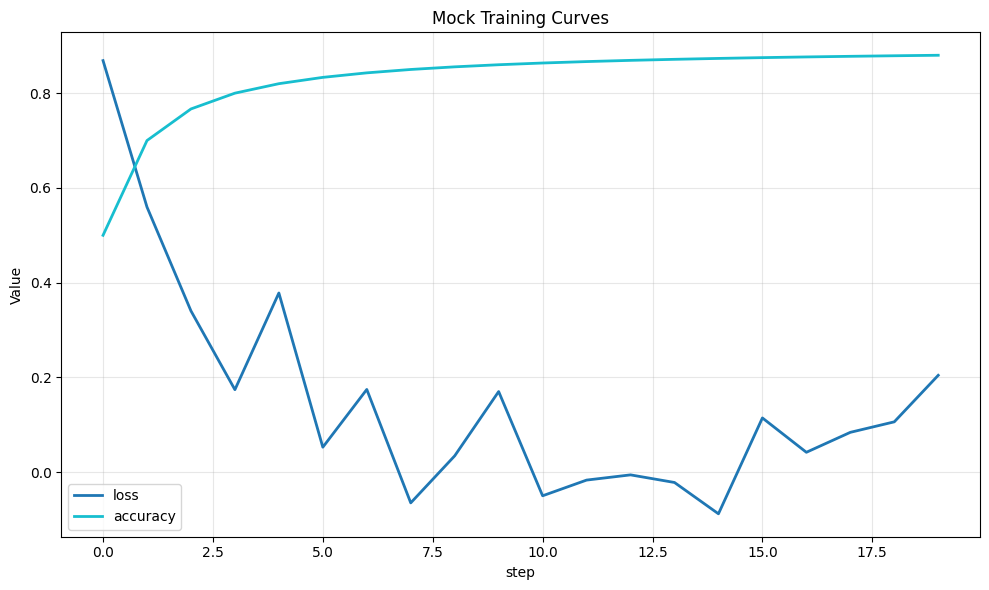
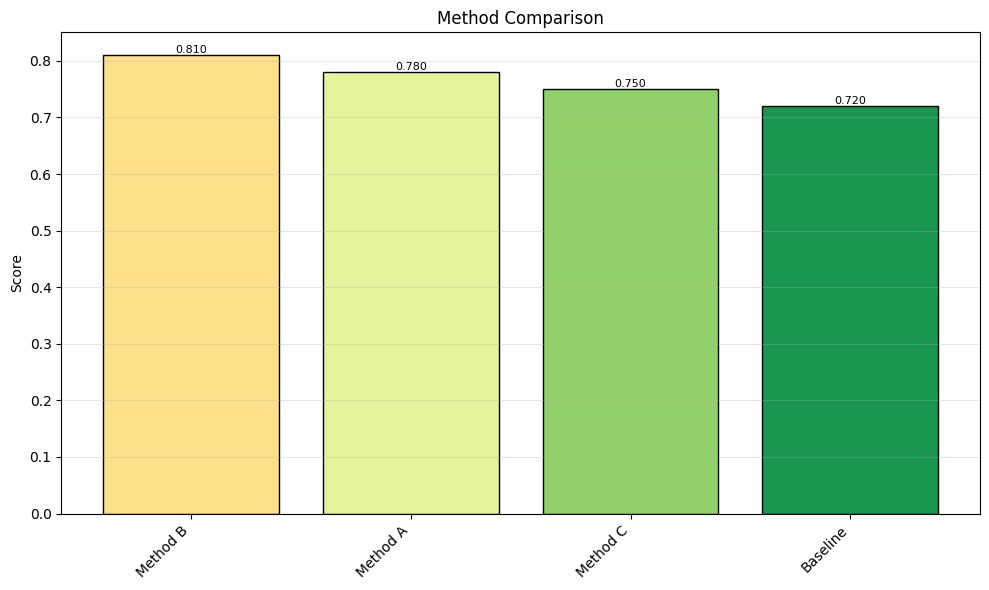
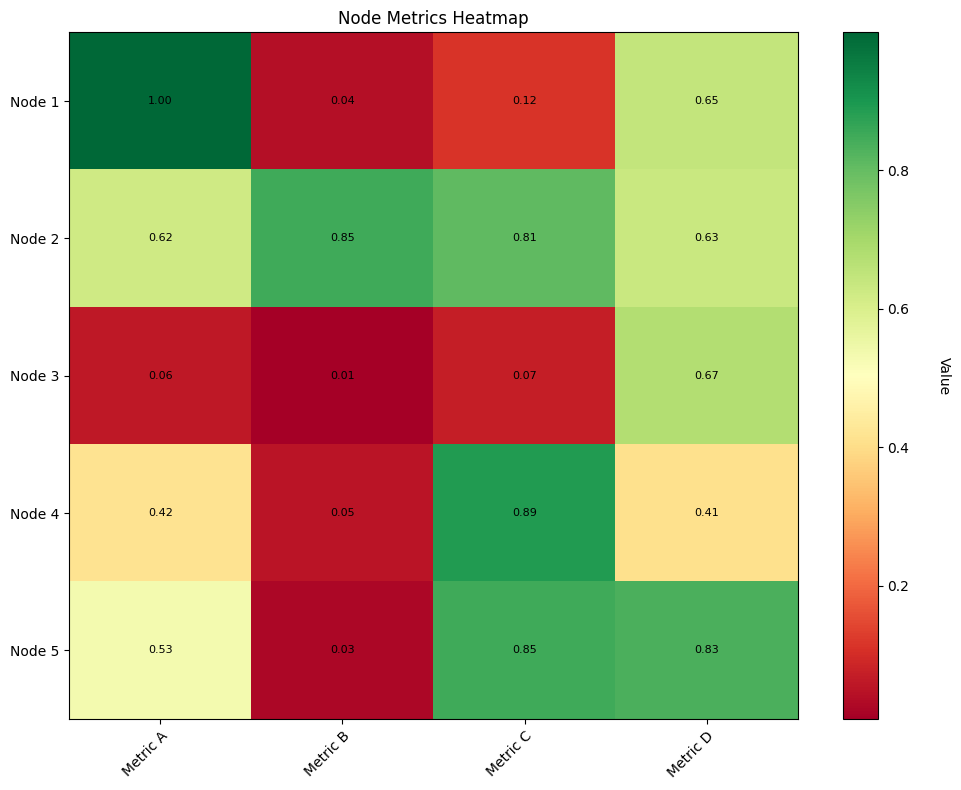

Source code (Python) for these figures, in order:
"""
Plotting utilities for TreeQuest Lab.

Training curves, result tables, and comparison plots.
"""

import logging
from pathlib import Path
from typing import Optional
from datetime import datetime

import matplotlib.pyplot as plt
import numpy as np

logger = logging.getLogger(__name__)


class PlotManager:
    """
    Manages creation and saving of various plots.
    
    Features:
    - Training curve plots
    - Result comparison tables
    - Statistical analysis plots
    - Export to multiple formats
    """
    
    def __init__(self, output_dir: str = "outputs/visualizations"):
        self.output_dir = Path(output_dir)
        self.output_dir.mkdir(parents=True, exist_ok=True)
        
        # Style configuration
        self.style_config = {
            'figure.figsize': (10, 6),
            'axes.grid': True,
            'grid.alpha': 0.3,
            'font.size': 10,
            'lines.linewidth': 2,
            'lines.markersize': 4
        }
        plt.style.use('default')
        
    def plot_training_curves(
        self,
        results: list[dict],
        x_key: str = 'step',
        y_keys: list[str] | None = None,
        title: str = "Training Curves",
        save_path: Optional[str] = None
    ) -> plt.Figure:
        """
        Plot training curves from experiment results.
        
        Args:
            results: List of result dictionaries with metrics
            x_key: Key for x-axis (e.g., 'step', 'epoch')
            y_keys: Keys for y-axis metrics (default: all numeric keys)
            title: Plot title
            save_path: Path to save figure
            
        Returns:
            Matplotlib figure
        """
        fig, ax = plt.subplots(figsize=(10, 6))
        
        if not results:
            ax.text(0.5, 0.5, "No data available", ha='center', va='center')
            return fig
        
        # Extract x values
        x_values = [r.get(x_key, i) for i, r in enumerate(results)]
        
        # Determine y keys
        if y_keys is None:
            y_keys = []
            if results:
                sample = results[0]
                y_keys = [k for k in sample.keys() 
                         if k != x_key and isinstance(sample[k], (int, float))]
        
        # Plot each metric
        colors = plt.cm.tab10(np.linspace(0, 1, len(y_keys)))
        
        for idx, y_key in enumerate(y_keys):
            y_values = [r.get(y_key, None) for r in results]
            # Filter out None values
            valid_pairs = [(x, y) for x, y in zip(x_values, y_values) if y is not None]
            
            if valid_pairs:
                x_valid, y_valid = zip(*valid_pairs)
                ax.plot(x_valid, y_valid, '-', label=y_key, color=colors[idx], linewidth=2)
        
        ax.set_xlabel(x_key)
        ax.set_ylabel("Value")
        ax.set_title(title)
        ax.legend(loc='best')
        ax.grid(True, alpha=0.3)
        
        plt.tight_layout()
        
        if save_path:
            plt.savefig(save_path, dpi=150, bbox_inches='tight')
            logger.info(f"Training curves saved to {save_path}")
        else:
            timestamp = datetime.now().strftime("%Y%m%d_%H%M%S")
            save_file = self.output_dir / f"curves_{timestamp}.png"
            plt.savefig(save_file, dpi=150, bbox_inches='tight')
            logger.info(f"Training curves saved to {save_file}")
        
        return fig
    
    def plot_comparison_bar(
        self,
        data: dict[str, float],
        title: str = "Comparison",
        ylabel: str = "Score",
        save_path: Optional[str] = None
    ) -> plt.Figure:
        """
        Create bar chart comparing different methods/nodes.
        
        Args:
            data: Dictionary of name -> value
            title: Plot title
            ylabel: Y-axis label
            save_path: Path to save figure
            
        Returns:
            Matplotlib figure
        """
        fig, ax = plt.subplots(figsize=(10, 6))
        
        names = list(data.keys())
        values = list(data.values())
        
        # Sort by value
        sorted_indices = np.argsort(values)[::-1]
        names = [names[i] for i in sorted_indices]
        values = [values[i] for i in sorted_indices]
        
        colors = plt.cm.RdYlGn(np.linspace(0.4, 0.9, len(values)))
        
        bars = ax.bar(range(len(names)), values, color=colors, edgecolor='black', linewidth=1)
        
        # Add value labels on bars
        for bar, value in zip(bars, values):
            height = bar.get_height()
            ax.text(bar.get_x() + bar.get_width()/2., height,
                   f'{value:.3f}',
                   ha='center', va='bottom', fontsize=8)
        
        ax.set_xticks(range(len(names)))
        ax.set_xticklabels(names, rotation=45, ha='right')
        ax.set_ylabel(ylabel)
        ax.set_title(title)
        ax.grid(True, alpha=0.3, axis='y')
        
        plt.tight_layout()
        
        if save_path:
            plt.savefig(save_path, dpi=150, bbox_inches='tight')
        else:
            timestamp = datetime.now().strftime("%Y%m%d_%H%M%S")
            save_file = self.output_dir / f"comparison_{timestamp}.png"
            plt.savefig(save_file, dpi=150, bbox_inches='tight')
            logger.info(f"Comparison plot saved to {save_file}")
        
        return fig
    
    def plot_heatmap(
        self,
        matrix: np.ndarray,
        row_labels: list[str],
        col_labels: list[str],
        title: str = "Heatmap",
        cmap: str = "RdYlGn",
        save_path: Optional[str] = None
    ) -> plt.Figure:
        """
        Create heatmap visualization.
        
        Args:
            matrix: 2D numpy array
            row_labels: Labels for rows
            col_labels: Labels for columns
            title: Plot title
            cmap: Colormap
            save_path: Path to save figure
            
        Returns:
            Matplotlib figure
        """
        fig, ax = plt.subplots(figsize=(10, 8))
        
        im = ax.imshow(matrix, cmap=cmap, aspect='auto')
        
        # Set ticks and labels
        ax.set_xticks(np.arange(len(col_labels)))
        ax.set_yticks(np.arange(len(row_labels)))
        ax.set_xticklabels(col_labels)
        ax.set_yticklabels(row_labels)
        
        # Rotate x labels
        plt.setp(ax.get_xticklabels(), rotation=45, ha="right", rotation_mode="anchor")
        
        # Create colorbar
        cbar = ax.figure.colorbar(im, ax=ax)
        cbar.ax.set_ylabel("Value", rotation=-90, va="bottom", labelpad=20)
        
        ax.set_title(title)
        
        # Add text annotations
        for i in range(len(row_labels)):
            for j in range(len(col_labels)):
                text = ax.text(j, i, f"{matrix[i, j]:.2f}",
                              ha="center", va="center", color="black", fontsize=8)
        
        plt.tight_layout()
        
        if save_path:
            plt.savefig(save_path, dpi=150, bbox_inches='tight')
        else:
            timestamp = datetime.now().strftime("%Y%m%d_%H%M%S")
            save_file = self.output_dir / f"heatmap_{timestamp}.png"
            plt.savefig(save_file, dpi=150, bbox_inches='tight')
            logger.info(f"Heatmap saved to {save_file}")
        
        return fig


def plot_training_curves(
    results: list[dict],
    **kwargs
) -> str:
    """
    Convenience function to plot training curves.
    
    Args:
        results: List of result dictionaries
        **kwargs: Additional arguments to PlotManager.plot_training_curves
        
    Returns:
        Path to saved image
    """
    manager = PlotManager()
    fig = manager.plot_training_curves(results, **kwargs)
    
    # Get save path from logger or use default
    timestamp = datetime.now().strftime("%Y%m%d_%H%M%S")
    return str(manager.output_dir / f"curves_{timestamp}.png")


def plot_results_table(
    results: list[dict],
    columns: list[str] | None = None,
    save_path: Optional[str] = None
) -> str:
    """
    Create a table visualization of results.
    
    Args:
        results: List of result dictionaries
        columns: Columns to display
        save_path: Path to save table image
        
    Returns:
        Path to saved image
    """
    if not results:
        logger.warning("No results to display")
        return ""
    
    # Determine columns
    if columns is None:
        columns = list(results[0].keys())
    
    # Create figure
    fig, ax = plt.subplots(figsize=(12, 8))
    ax.axis('off')
    
    # Create table
    table_data = []
    for result in results:
        row = [str(result.get(col, 'N/A')) for col in columns]
        table_data.append(row)
    
    table = ax.table(
        cellText=table_data,
        colLabels=columns,
        cellLoc='center',
        loc='center',
        colColours=['lightblue'] * len(columns)
    )
    
    table.auto_set_font_size(False)
    table.set_fontsize(9)
    table.scale(1.2, 1.5)
    
    # Style header
    for i in range(len(columns)):
        table[(0, i)].set_fontsize(10)
        table[(0, i)].set_text_props(weight='bold')
    
    plt.title("Results Table", fontsize=14, fontweight='bold', pad=20)
    
    if save_path:
        plt.savefig(save_path, dpi=150, bbox_inches='tight')
        logger.info(f"Results table saved to {save_path}")
    else:
        timestamp = datetime.now().strftime("%Y%m%d_%H%M%S")
        save_file = Path("outputs/visualizations") / f"table_{timestamp}.png"
        save_file.parent.mkdir(parents=True, exist_ok=True)
        plt.savefig(save_file, dpi=150, bbox_inches='tight')
        logger.info(f"Results table saved to {save_file}")
        save_path = str(save_file)
    
    plt.close(fig)
    return save_path


if __name__ == "__main__":
    # Test plotting functions
    logging.basicConfig(level=logging.INFO)
    
    print("=" * 60)
    print("Testing PlotManager")
    print("=" * 60)
    
    manager = PlotManager()
    
    # Test training curves
    mock_results = [
        {'step': i, 'loss': 1.0 / (i + 1) + 0.1 * np.random.randn(), 'accuracy': 0.5 + 0.4 * (1 - 1/(i+1))}
        for i in range(20)
    ]
    
    fig1 = manager.plot_training_curves(mock_results, title="Mock Training Curves")
    print("\n✓ Training curves plotted")
    
    # Test comparison bar
    comparison_data = {
        'Baseline': 0.72,
        'Method A': 0.78,
        'Method B': 0.81,
        'Method C': 0.75
    }
    
    fig2 = manager.plot_comparison_bar(comparison_data, title="Method Comparison")
    print("✓ Comparison bar plotted")
    
    # Test heatmap
    matrix = np.random.rand(5, 4)
    row_labels = ['Node 1', 'Node 2', 'Node 3', 'Node 4', 'Node 5']
    col_labels = ['Metric A', 'Metric B', 'Metric C', 'Metric D']
    
    fig3 = manager.plot_heatmap(matrix, row_labels, col_labels, title="Node Metrics Heatmap")
    print("✓ Heatmap plotted")
    
    # Test results table
    table_path = plot_results_table(
        [{'ID': i, 'Score': 0.7 + 0.1*i, 'Status': 'Complete'} for i in range(5)],
        columns=['ID', 'Score', 'Status']
    )
    print(f"✓ Results table saved to: {table_path}")
    
    print(f"\nAll plots saved to: {manager.output_dir}")
    print("\nTest complete!")
